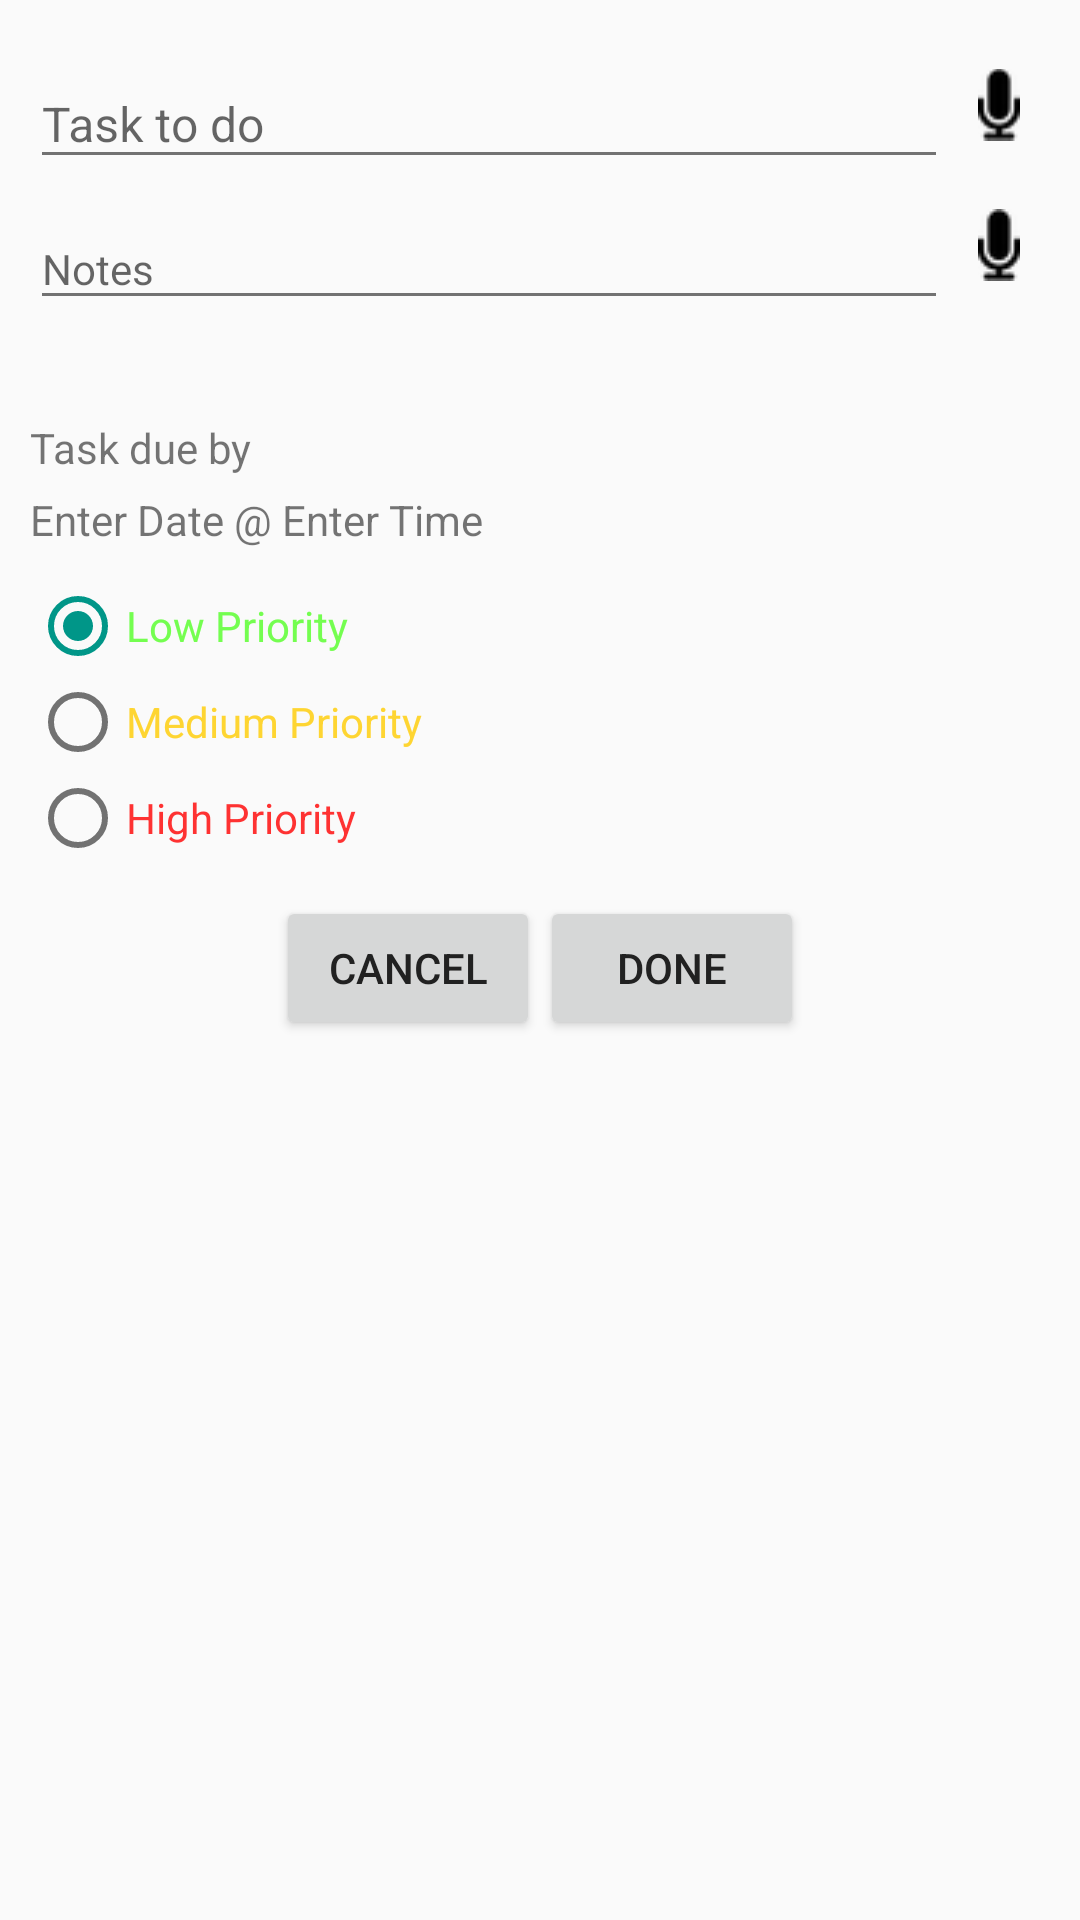

Write the Android layout XML for this screen, with the resource values it uses.
<!-- AndroidManifest.xml: application theme AppTheme -->
<!-- res/layout/fragment_item_details.xml -->
<ScrollView xmlns:android="http://schemas.android.com/apk/res/android"
    xmlns:tools="http://schemas.android.com/tools"
    android:layout_width="fill_parent"
    android:layout_height="fill_parent"
    tools:context="com.sushmanayak.android.todoapp.ItemDetailsFragment">

    <LinearLayout
        android:layout_width="match_parent"
        android:layout_height="match_parent"
        android:orientation="vertical"
        android:paddingBottom="@dimen/activity_vertical_margin"
        android:paddingLeft="@dimen/activity_horizontal_margin"
        android:paddingRight="@dimen/activity_horizontal_margin"
        android:paddingTop="@dimen/activity_vertical_margin">

        <LinearLayout
            android:layout_width="match_parent"
            android:layout_height="wrap_content">

            <android.support.design.widget.TextInputLayout
                android:layout_width="wrap_content"
                android:layout_height="wrap_content"
                android:layout_weight="1">

                <EditText
                    android:id="@+id/todoTitle"
                    android:layout_width="match_parent"
                    android:layout_height="wrap_content"
                    android:hint="@string/tasktodo"
                    android:textAppearance="@style/TextAppearance.AppCompat.Subhead" />
            </android.support.design.widget.TextInputLayout>

            <ImageView
                android:id="@+id/micEnterTitle"
                android:layout_width="wrap_content"
                android:layout_height="match_parent"
                android:layout_margin="@dimen/activity_vertical_margin"
                android:maxHeight="@dimen/micIconMaxHeight"
                android:src="@drawable/ic_mic" />

        </LinearLayout>

        <LinearLayout
            android:layout_width="match_parent"
            android:layout_height="wrap_content">

            <android.support.design.widget.TextInputLayout
                android:layout_width="wrap_content"
                android:layout_height="wrap_content"
                android:layout_weight="1"
                android:minHeight="@dimen/todoNotes_minHeight">

                <EditText
                    android:id="@+id/todoDetails"
                    android:layout_width="match_parent"
                    android:layout_height="match_parent"
                    android:hint="@string/taskNotes"
                    android:maxLines="4"
                    android:textAppearance="@style/TextAppearance.AppCompat.Body1" />
            </android.support.design.widget.TextInputLayout>

            <ImageView
                android:id="@+id/micEnterNotes"
                android:layout_width="wrap_content"
                android:layout_height="wrap_content"
                android:layout_margin="@dimen/activity_vertical_margin"
                android:layout_marginRight="@dimen/layout_margin"
                android:maxHeight="@dimen/micIconMaxHeight"
                android:src="@drawable/ic_mic" />

        </LinearLayout>

        <TextView
            android:layout_width="match_parent"
            android:layout_height="wrap_content"
            android:text="@string/dueBy" />

        <LinearLayout
            android:layout_width="match_parent"
            android:layout_height="wrap_content"
            android:layout_marginBottom="@dimen/activity_vertical_margin"
            android:layout_marginTop="@dimen/layout_margin">

            <TextView
                android:id="@+id/todoDueDate"
                android:layout_width="wrap_content"
                android:layout_height="match_parent"
                android:text="Enter Date" />

            <TextView
                android:layout_width="wrap_content"
                android:layout_height="match_parent"
                android:text=" @ " />

            <TextView
                android:id="@+id/todoDueTime"
                android:layout_width="wrap_content"
                android:layout_height="match_parent"
                android:text="Enter Time" />
        </LinearLayout>

        <CheckBox
            android:id="@+id/setNotification"
            android:layout_width="match_parent"
            android:layout_height="wrap_content"
            android:layout_marginBottom="@dimen/activity_vertical_margin"
            android:text="@string/setNotification"
            android:visibility="gone" />

        <RadioGroup
            android:id="@+id/priorityGroup"
            android:layout_width="wrap_content"
            android:layout_height="wrap_content"
            android:orientation="vertical">

            <RadioButton
                android:id="@+id/lowPriority"
                android:layout_width="match_parent"
                android:layout_height="wrap_content"
                android:checked="true"
                android:text="@string/lowPriority"
                android:textColor="@color/lowPriority" />

            <RadioButton
                android:id="@+id/mediumPriority"
                android:layout_width="match_parent"
                android:layout_height="wrap_content"
                android:text="@string/mediumPriority"
                android:textColor="@color/mediumPriority" />

            <RadioButton
                android:id="@+id/highPriority"
                android:layout_width="match_parent"
                android:layout_height="wrap_content"
                android:text="@string/highPriority"
                android:textColor="@color/highPriority" />
        </RadioGroup>

        <LinearLayout
            android:layout_width="match_parent"
            android:layout_height="wrap_content"
            android:layout_marginTop="@dimen/activity_vertical_margin"
            android:gravity="center">

            <Button
                android:id="@+id/cancelButton"
                android:layout_width="wrap_content"
                android:layout_height="match_parent"
                android:text="@string/btnCancel" />

            <Button
                android:id="@+id/doneButton"
                android:layout_width="wrap_content"
                android:layout_height="match_parent"
                android:text="@string/btnDone" />
        </LinearLayout>
    </LinearLayout>
</ScrollView>
<!-- resources referenced by this layout -->
<resources>
  <color name="highPriority">#CCFF0000</color>
  <color name="lowPriority">#CC52FF26</color>
  <color name="mediumPriority">#CCFFCC00</color>
  <dimen name="activity_horizontal_margin">10dp</dimen>
  <dimen name="activity_vertical_margin">10dp</dimen>
  <dimen name="layout_margin">5dp</dimen>
  <dimen name="micIconMaxHeight">32dp</dimen>
  <dimen name="todoNotes_minHeight">80dp</dimen>
  <!-- drawable ic_mic: png bitmap (drawable, 566 bytes) -->
  <string name="btnCancel">Cancel</string>
  <string name="btnDone">Done</string>
  <string name="dueBy">Task due by</string>
  <string name="highPriority">High Priority</string>
  <string name="lowPriority">Low Priority</string>
  <string name="mediumPriority">Medium Priority</string>
  <string name="setNotification">Set reminder on due date</string>
  <string name="taskNotes">Notes</string>
  <string name="tasktodo">Task to do</string>
  <style name="AppTheme" parent="AppTheme.Base">
          
  
      </style>
  <style name="AppTheme.Base" parent="Theme.AppCompat.Light.NoActionBar">
          <item name="colorPrimary">@color/colorPrimary</item>
          <item name="colorPrimaryDark">@color/colorPrimaryDark</item>
          <item name="colorAccent">@color/colorAccent</item>
          <item name="android:textColorPrimary">@color/textColorPrimary</item>
          <item name="android:textColorSecondary">@color/textColorSecondary</item>
          <item name="toolbarStyle">@style/Toolbar</item>
      </style>
  <color name="colorPrimary">#009688</color>
  <color name="colorPrimaryDark">#00796B</color>
  <color name="colorAccent">#009688</color>
  <color name="textColorPrimary">#212121</color>
  <color name="textColorSecondary">#727272</color>
  <style name="Toolbar" parent="Widget.AppCompat.Toolbar">
          <item name="android:background">?attr/colorPrimary</item>
      </style>
</resources>
